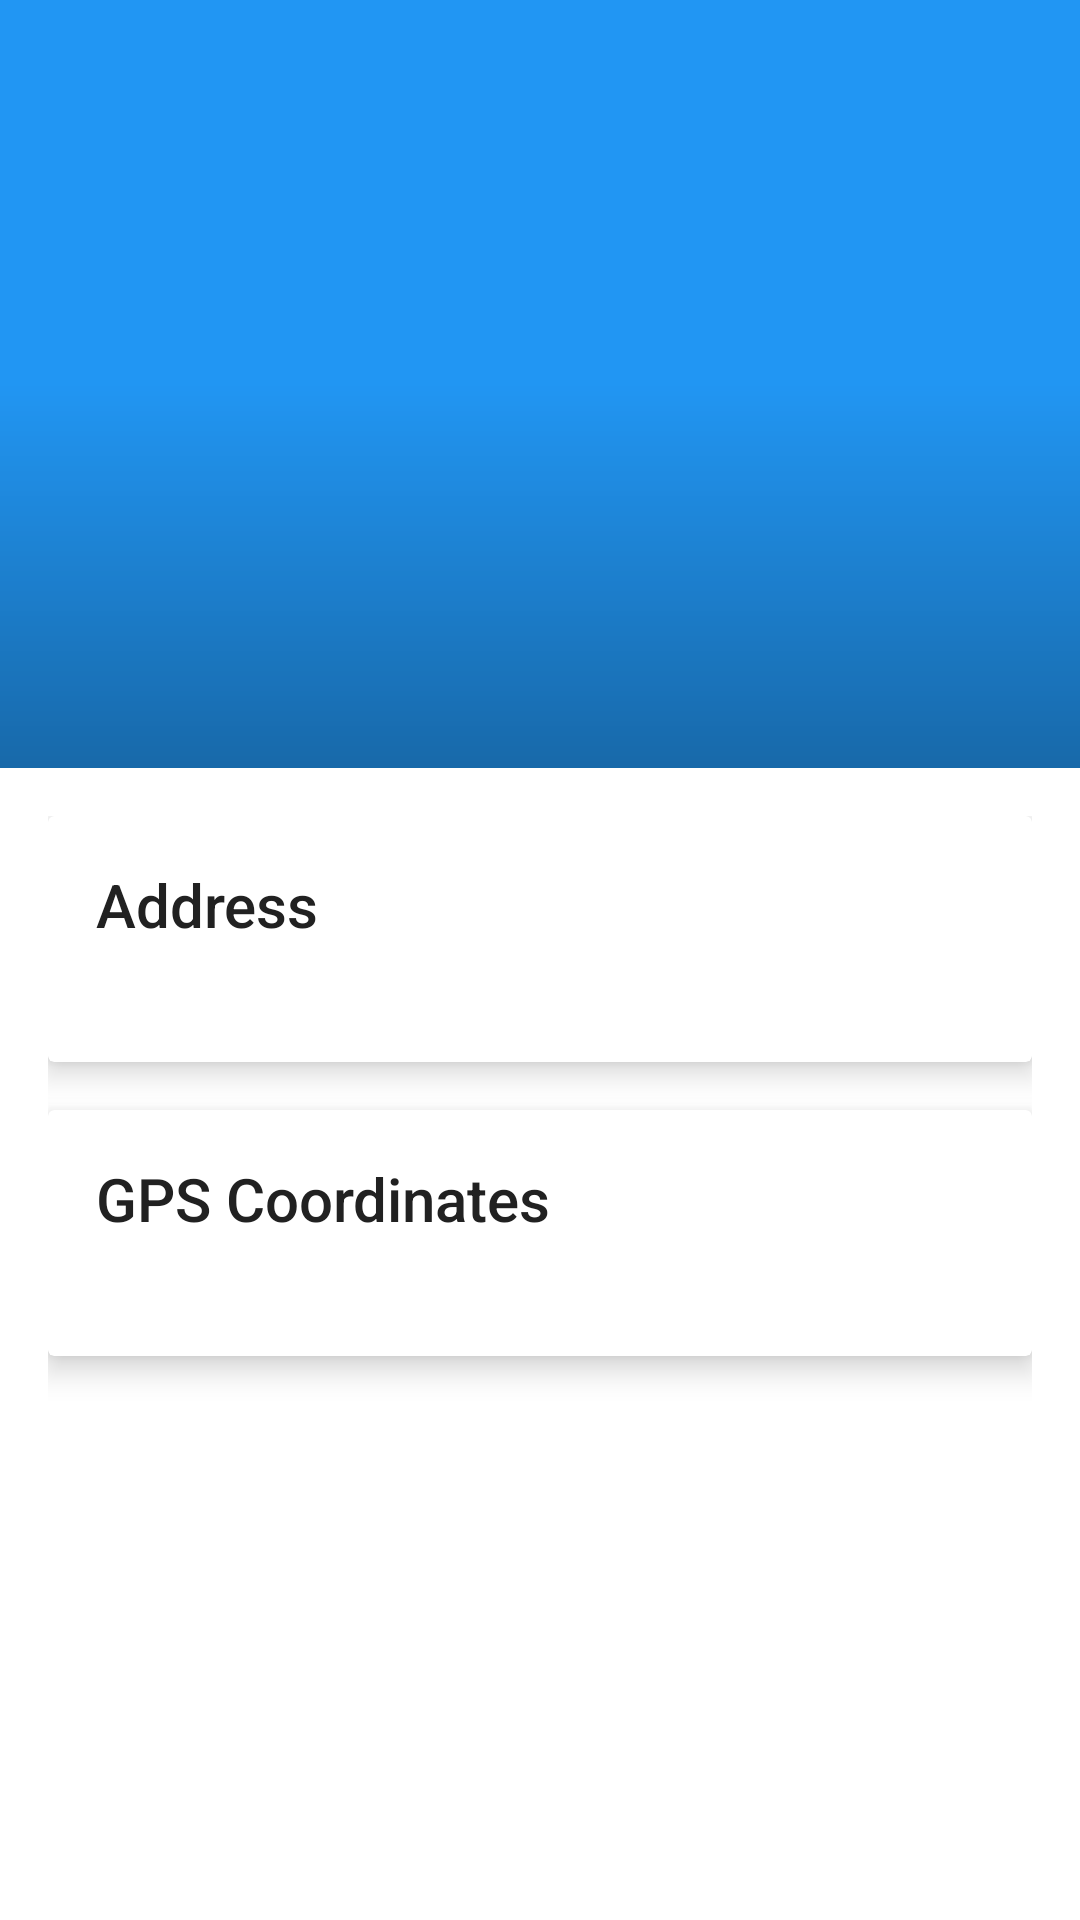

Layout XML and referenced resources for this Android screen:
<!-- AndroidManifest.xml: activity theme AppTheme.DialogWhenLarge -->
<!-- res/layout/activity_details.xml -->
<?xml version="1.0" encoding="utf-8"?>
<layout
    xmlns:android="http://schemas.android.com/apk/res/android"
    xmlns:app="http://schemas.android.com/apk/res-auto">

    <data>
        <variable name="addressComponent" type="com.solidgeargroup.priorityjobqueueexample.model.AddressComponent"/>
        <import type="android.view.View" />
        <import type="com.solidgeargroup.priorityjobqueueexample.R" />
    </data>

    <android.support.design.widget.CoordinatorLayout
        android:orientation="vertical"
        android:layout_width="match_parent"
        android:layout_height="match_parent"
        android:fitsSystemWindows="true">

        <android.support.design.widget.AppBarLayout
            android:layout_width="match_parent"
            android:layout_height="@dimen/backdrop_height"
            android:theme="@style/ThemeOverlay.AppCompat.Dark.ActionBar"
            android:fitsSystemWindows="true">

            <android.support.design.widget.CollapsingToolbarLayout
                android:layout_width="match_parent"
                android:layout_height="match_parent"
                app:layout_scrollFlags="scroll|exitUntilCollapsed"
                app:contentScrim="?attr/colorPrimary"
                android:fitsSystemWindows="true">

                <ImageView
                    android:layout_width="match_parent"
                    android:layout_height="match_parent"
                    app:mapUrl="@{addressComponent.geometry.location}"
                    app:layout_collapseMode="parallax"
                    android:scaleType="centerCrop"
                    android:fitsSystemWindows="true"/>

                <View
                    android:id="@+id/scrim_view"
                    android:layout_width="match_parent"
                    android:layout_height="match_parent"
                    android:background="@drawable/scrim_detail"
                    android:fitsSystemWindows="true"
                    app:layout_collapseMode="parallax" />

                <android.support.v7.widget.Toolbar
                    android:id="@+id/toolbar"
                    android:layout_height="?attr/actionBarSize"
                    android:layout_width="match_parent"
                    app:layout_collapseMode="pin"/>

            </android.support.design.widget.CollapsingToolbarLayout>

        </android.support.design.widget.AppBarLayout>

        <android.support.v4.widget.NestedScrollView
            android:id="@+id/content"
            android:layout_width="match_parent"
            android:layout_height="match_parent"
            android:padding="@dimen/global_view_padding"
            app:layout_behavior="@string/appbar_scrolling_view_behavior"
            android:background="@color/colorBg">

            <LinearLayout
                android:layout_width="match_parent"
                android:layout_height="match_parent"
                android:orientation="vertical">

                <android.support.v7.widget.CardView
                    android:layout_width="match_parent"
                    android:layout_height="wrap_content"
                    style="@style/AppTheme.CardView">

                    <LinearLayout
                        android:layout_width="match_parent"
                        android:layout_height="wrap_content"
                        android:orientation="vertical">

                        <android.support.v7.widget.AppCompatTextView
                            android:layout_width="match_parent"
                            android:layout_height="wrap_content"
                            android:layout_marginBottom="@dimen/global_text_padding"
                            android:textColor="@color/textPrimary"
                            android:textAppearance="@style/TextAppearance.AppCompat.Title"
                            android:text="@string/address"/>

                        <android.support.v7.widget.AppCompatTextView
                            android:layout_width="match_parent"
                            android:layout_height="wrap_content"
                            android:textColor="@color/textSecondary"
                            android:textAppearance="@style/TextAppearance.AppCompat.Body1"
                            android:text="@{addressComponent.formattedAddressInMultipleLines}"/>

                    </LinearLayout>

                </android.support.v7.widget.CardView>

                <android.support.v7.widget.CardView
                    android:layout_width="match_parent"
                    android:layout_height="wrap_content"
                    style="@style/AppTheme.CardView">

                    <LinearLayout
                        android:layout_width="match_parent"
                        android:layout_height="wrap_content"
                        android:orientation="vertical">

                        <android.support.v7.widget.AppCompatTextView
                            android:layout_width="match_parent"
                            android:layout_height="wrap_content"
                            android:layout_marginBottom="@dimen/global_text_padding"
                            android:textAppearance="@style/TextAppearance.AppCompat.Title"
                            android:textColor="@color/textPrimary"
                            android:text="@string/gps_coordinates"/>

                        <android.support.v7.widget.AppCompatTextView
                            android:layout_width="match_parent"
                            android:layout_height="wrap_content"
                            android:textColor="@color/textSecondary"
                            android:textAppearance="@style/TextAppearance.AppCompat.Body1"
                            android:text="@{addressComponent.geometry.location.toString()}"/>

                    </LinearLayout>

                </android.support.v7.widget.CardView>

            </LinearLayout>

        </android.support.v4.widget.NestedScrollView>

    </android.support.design.widget.CoordinatorLayout>
</layout>
<!-- resources referenced by this layout -->
<resources>
  <color name="colorBg">@android:color/white</color>
  <color name="textPrimary">#212121</color>
  <color name="textSecondary">#757575</color>
  <dimen name="backdrop_height">256dp</dimen>
  <dimen name="global_text_padding">4dp</dimen>
  <dimen name="global_view_padding">16dp</dimen>
  <!-- drawable scrim_detail (drawable) -->
  <?xml version="1.0" encoding="utf-8"?>
  <shape xmlns:android="http://schemas.android.com/apk/res/android"
         android:shape="rectangle">
      <gradient
          android:angle="-90"
          android:startColor="#00000000"
          android:centerColor="#00000000"
          android:endColor="#4d000000"
          android:type="linear">
      </gradient>
  </shape>
  <string name="address">Address</string>
  <string name="gps_coordinates">GPS Coordinates</string>
  <style name="AppTheme.CardView" parent="CardView.Light">
          <item name="contentPaddingLeft">@dimen/global_view_padding</item>
          <item name="contentPaddingRight">@dimen/global_view_padding</item>
          <item name="contentPaddingTop">@dimen/global_view_padding</item>
          <item name="contentPaddingBottom">@dimen/global_view_padding</item>
          <item name="cardCornerRadius">2dp</item>
          <item name="cardElevation">6dp</item>
          <item name="android:layout_marginBottom">@dimen/global_view_padding</item>
      </style>
  <style name="AppTheme.DialogWhenLarge" parent="Base.AppTheme.DialogWhenLarge" />
  <style name="Base.AppTheme.DialogWhenLarge" parent="Theme.AppCompat.Light.DialogWhenLarge">
          <item name="windowActionBar">false</item>
          <item name="windowNoTitle">true</item>
          <item name="colorPrimary">@color/colorPrimary</item>
          <item name="colorPrimaryDark">@color/colorPrimaryDark</item>
          <item name="colorAccent">@color/colorAccent</item>
      </style>
  <color name="colorPrimary">#2196F3</color>
  <color name="colorPrimaryDark">#1976D2</color>
  <color name="colorAccent">#FFC107</color>
</resources>
